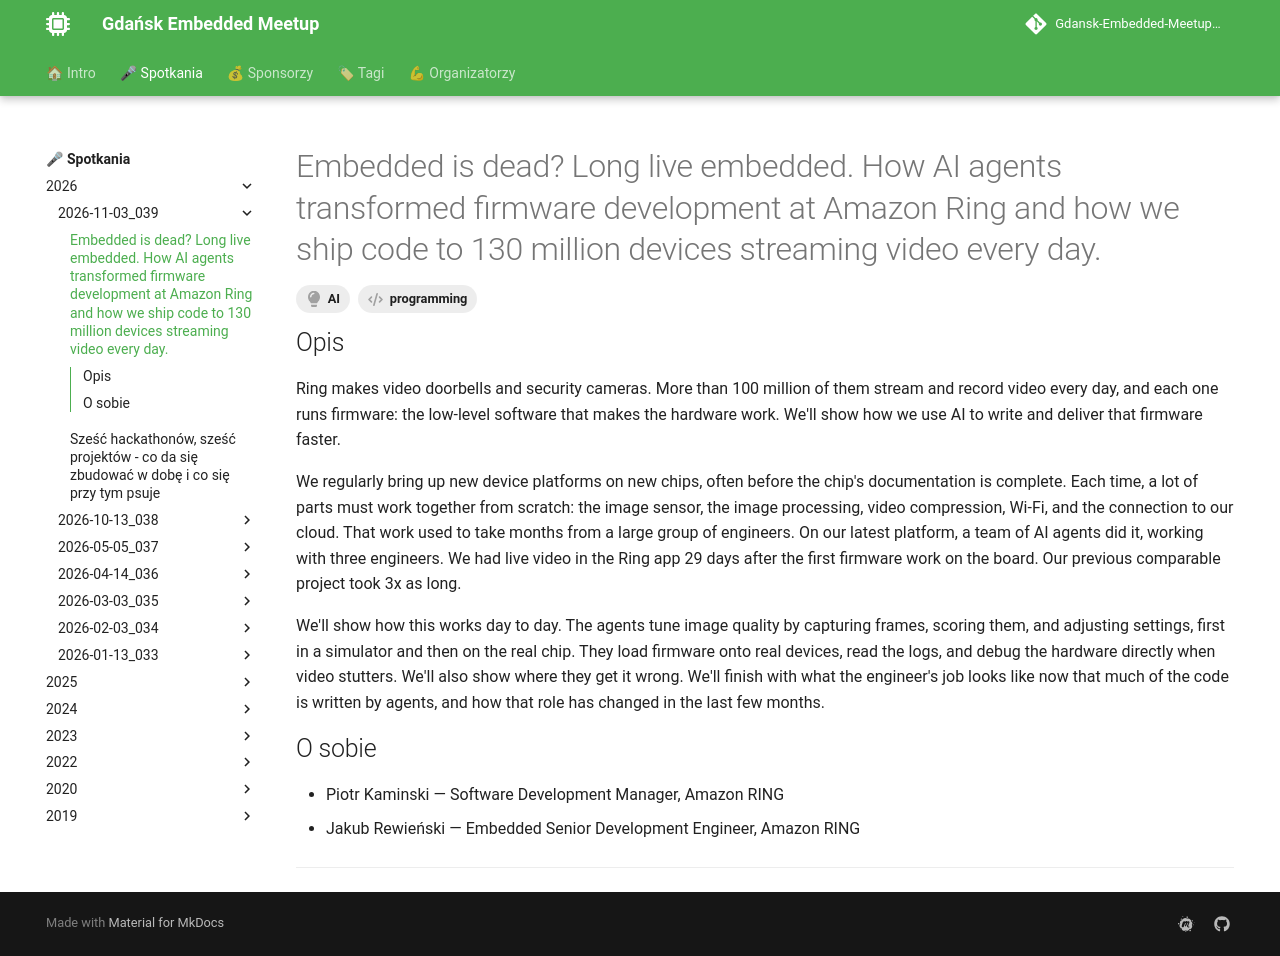

repository: Gdansk-Embedded-Meetup/gdansk-embedded-meetup.github.io · page: events/2026/2026-11-03_039/1/index.html · generator: mkdocs

---
template: presentation.html
title: "Embedded is dead? Long live embedded. How AI agents transformed firmware development at Amazon Ring and how we ship code to 130 million devices streaming video every day."
tags:
    - AI
    - programming
---

## Opis
Ring makes video doorbells and security cameras. More than 100 million of them stream and record video every day, and each one runs firmware: the low-level software that makes the hardware work. We'll show how we use AI to write and deliver that firmware faster.

We regularly bring up new device platforms on new chips, often before the chip's documentation is complete. Each time, a lot of parts must work together from scratch: the image sensor, the image processing, video compression, Wi-Fi, and the connection to our cloud. That work used to take months from a large group of engineers. On our latest platform, a team of AI agents did it, working with three engineers. We had live video in the Ring app 29 days after the first firmware work on the board. Our previous comparable project took 3x as long.

We'll show how this works day to day. The agents tune image quality by capturing frames, scoring them, and adjusting settings, first in a simulator and then on the real chip. They load firmware onto real devices, read the logs, and debug the hardware directly when video stutters. We'll also show where they get it wrong. We'll finish with what the engineer's job looks like now that much of the code is written by agents, and how that role has changed in the last few months.

## O sobie
- Piotr Kaminski — Software Development Manager, Amazon RING
- Jakub Rewieński — Embedded Senior Development Engineer, Amazon RING
